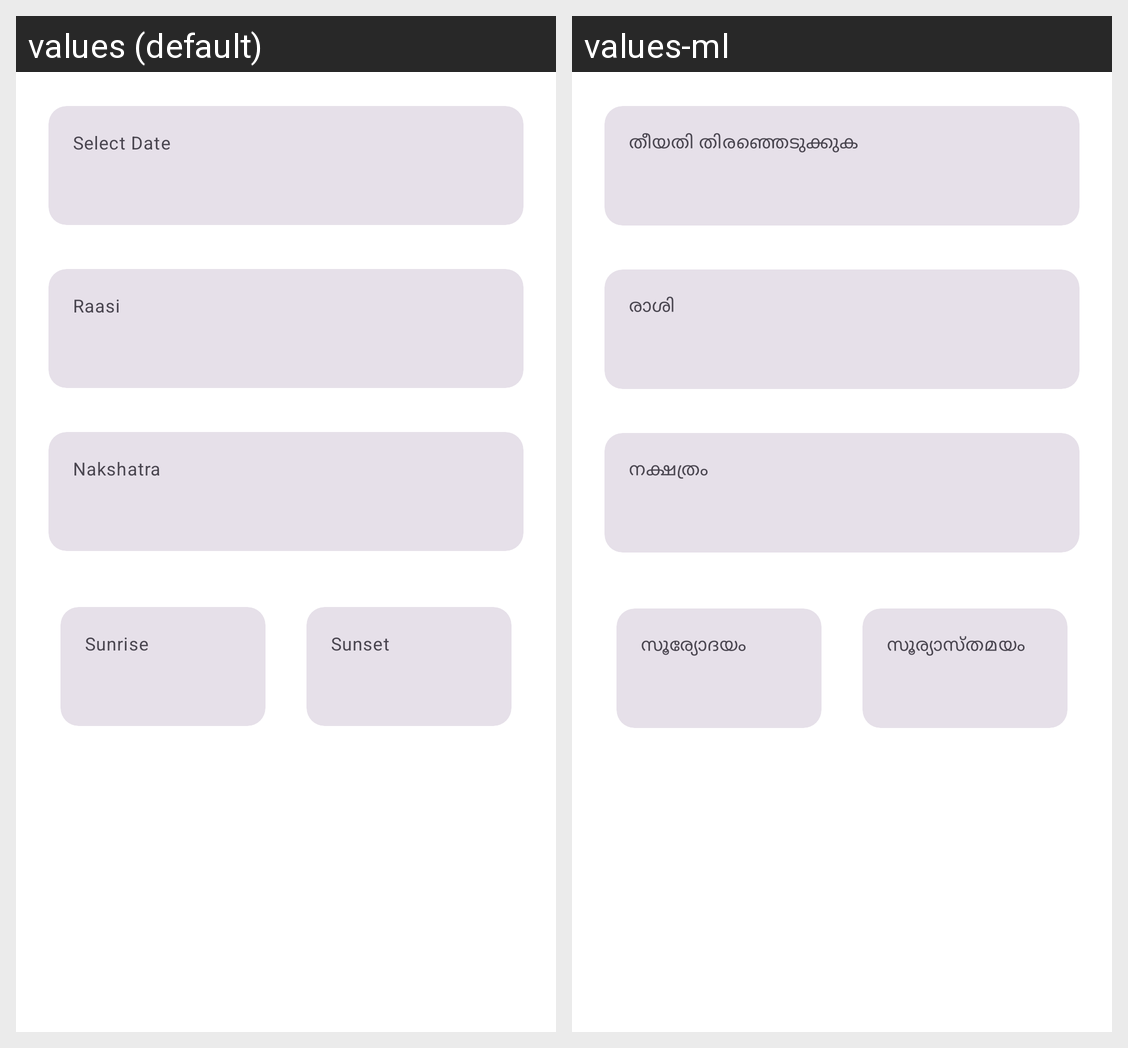

Locale-by-locale string values for the Android screen shown in this grid:
Android screen res/layout/fragment_astrology.xml rendered under 2 locales, left to right: values (default), values-ml. Device: Nexus 5 (rendered at 1080×1920; each locale shown at half size, 540×960, under a caption strip naming it); theme Theme.MalayalamCalendarApp.
Strings drawn on this screen, with the default value and each locale's value (text and hints the layout hard-codes, and strings that could not be matched under every locale, appear in the picture but are not listed):

select_date
  values: Select Date
  values-ml: തീയതി തിരഞ്ഞെടുക്കുക

raasi
  values: Raasi
  values-ml: രാശി

nakshatra
  values: Nakshatra
  values-ml: നക്ഷത്രം

sunrise
  values: Sunrise
  values-ml: സൂര്യോദയം

sunset
  values: Sunset
  values-ml: സൂര്യാസ്തമയം
